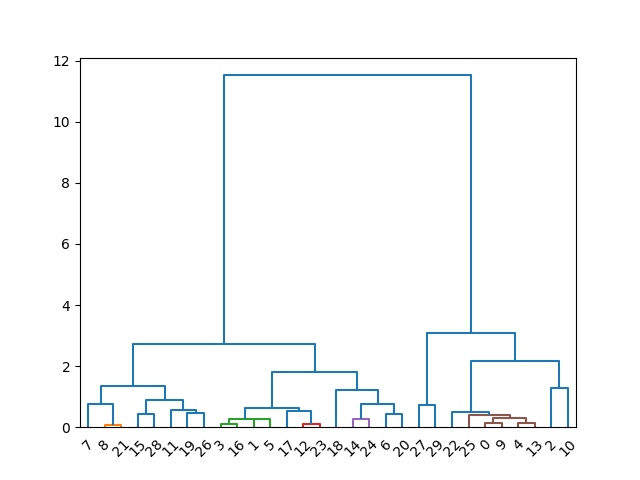

The data file committed next to this chart (first rows):
0, 1, 4
1, 19, 4
2, 12, 4
3, 19, 4
4, 4, 4
5, 10, 4
6, 8, 4
7, 15, 4
8, 13, 4
9, 4, 4
10, 5, 4
11, 2, 4
12, 19, 4
13, 3, 4
14, 11, 4
15, 5, 4
16, 19, 4
17, 18, 4
18, 1, 4
19, 17, 4
20, 16, 4
21, 14, 4
22, 6, 4
23, 20, 4
24, 17, 4
25, 1, 4
26, 16, 4
27, 7, 4
28, 18, 4
29, 9, 4
0, 17, 5
1, 8, 5
2, 19, 5
3, 8, 5
4, 17, 5
5, 8, 5
6, 12, 5
7, 2, 5
8, 1, 5
9, 17, 5
10, 20, 5
11, 7, 5
12, 9, 5
13, 17, 5
14, 11, 5
15, 3, 5
16, 8, 5
17, 10, 5
18, 14, 5
19, 5, 5
20, 13, 5
21, 1, 5
22, 18, 5
23, 9, 5
24, 11, 5
25, 17, 5
26, 6, 5
27, 15, 5
28, 4, 5
29, 16, 5
